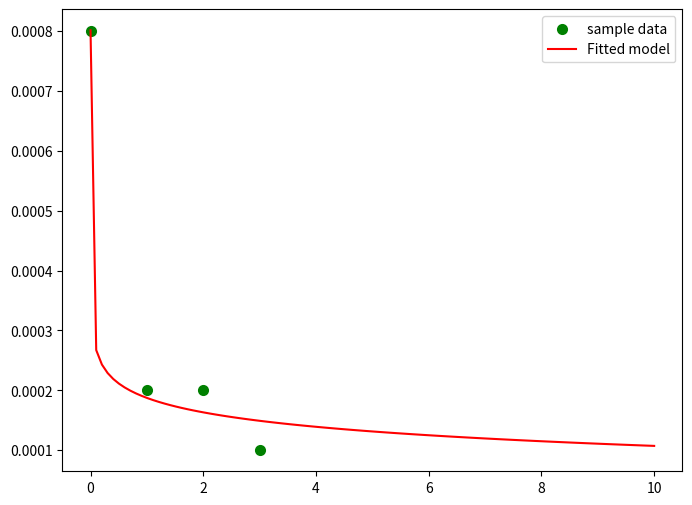

Write the Python code that produced this figure.
import numpy as np

import matplotlib
matplotlib.use('Agg')  # 选择合适的后端，如Agg

import matplotlib.pyplot as plt

from scipy.optimize import leastsq
from scipy.optimize import curve_fit
# from scipy.optimize import curve_fit

X = np.array([0,1,2,3])  # 时刻,1000
Y = np.array([0.0008000000000000229,0.000200000000000089,0.00019999999999997797,9.999999999998899e-05])   # 准确率,1
## 定义一次函数
def linear(x,a,b):
    return a * x * + b
## 定义二次函数
def quadratic(x,a,b,c):
    return a * x ** 2 + b * x + c
## 定义二次函数
def Cubic(x,a,b,c,d):
    return a * x ** 3 + b * x ** 2 + c*x + d
def logarithmic_func(x,a,b):
    # print(a,b,c)
    # print(x)
    return a*np.log(b * x+ 1e-10)
popt,pcov=curve_fit(f=logarithmic_func,xdata=X,ydata=Y,p0=[-1,1])#popt返回值是残差最小时的参数，即最佳参数 ,2.0
y_pred=[logarithmic_func(i,popt[0],popt[1]) for i in X]#将x和参数带进去，得到y的预测值 ,popt[2]
# print("y="+str(round(popt[0],2))+"x+"+str(round(popt[1],2))) # "+str(round(popt[1],2))+"
print(popt)
print(logarithmic_func(4,popt[0],popt[1])) #,popt[2]
plt.figure(figsize=(8, 6))
# X=np.delete(X,[5])
# Y=np.delete(Y,[5])
plt.scatter(X, Y, color="green", label="sample data", linewidth=2)
#   画 拟合直线
x = np.linspace(0, 10, 100)  ##在0-15直接画100个连续点
plt.plot(x, logarithmic_func(x, popt[0],popt[1]), 'r-', label='Fitted model')#,popt[2]
plt.legend()  # 绘制图例
plt.savefig('./Cubic_no_6th.png')
print('ok')
plt.close()


# # 对数线性模型，y = a*loge(x) + b /np.log(di)
# def log_linear_model(x, a, b):#, di
#     return a * (np.log(x)) + b
# # # 将数据点代入对数线性模型中，并取平方差作为代价函数
# # def cost_function(params, x, y):
# #     y_model = log_linear_model(x, *params)
# #     return ((y_model - y) ** 2).sum()
# #
# # # 初始参数
# # p0 = np.array([1.0, 1.0])
# # # 拟合
# # result = leastsq(cost_function, p0, args=(X,Y))
# # # 拟合结果
# # a, b = result[0]
# # print("y=" + str(round(a, 2)) + "loge(x)+" + str(round(b, 2)))
#
#
# popt,pcov=curve_fit(log_linear_model,X,Y,[1.0,1.0])#popt返回值是残差最小时的参数，即最佳参数 ,2.0
# y_pred=[log_linear_model(i,popt[0],popt[1]) for i in X]#将x和参数带进去，得到y的预测值 ,popt[2]
#
#
# print(popt)  # 输出参数
# print("y="+str(round(popt[0],2))+"log(x)+"+str(round(popt[1],2))) # "+str(round(popt[1],2))+"
# print(log_linear_model(6,popt[0],popt[1])) #,popt[2]
# plt.figure(figsize=(8, 6))
# # X=np.delete(X,[5])
# # Y=np.delete(Y,[5])
# plt.scatter(X, Y, color="green", label="sample data", linewidth=2)
#
# #   画拟合直线
# x = np.linspace(0, 15, 100)  ##在0-15直接画100个连续点
# plt.plot(x, log_linear_model(x, popt[0],popt[1]), 'r-', label='Fitted model')#,popt[2]
# plt.legend()  # 绘制图例
# plt.savefig('./curve_fit_e_di_no_6th.png')
# print('ok')
# plt.close()

# 获取拟合后的截距和系数
# intercept = model.intercept_
# coef = model.coef_

# print("拟合后的函数式为:")
# print(f"准确率 = {coef[0]:.3f} * 时刻 + {intercept:.3f}")
#
# # 预测第6时刻的准确率
# predict_6th = model.predict([[6]])
# print("第6时刻的预测准确率:", predict_6th[0])
